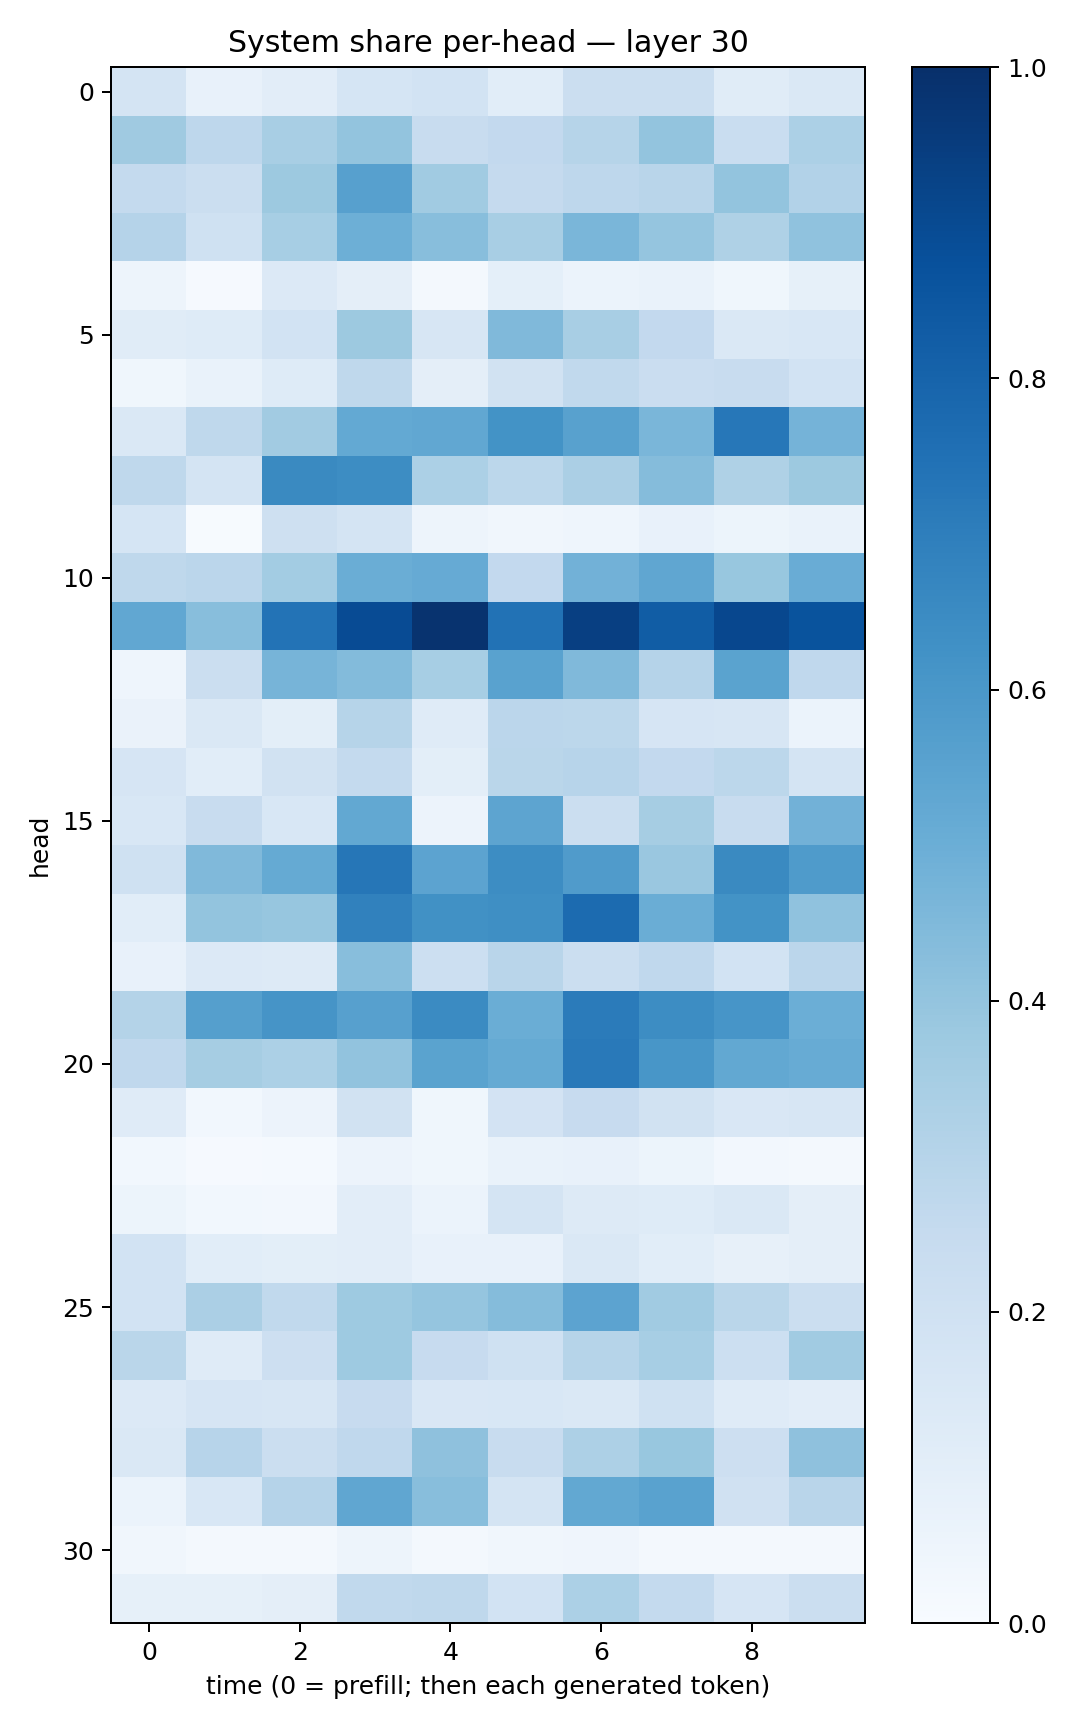

The table this chart was drawn from, first rows:
0.17924953, 0.07544017, 0.1048244, 0.16882159, 0.185093, 0.10714762, 0.22069424, 0.22063863, 0.1134833, 0.14126883
0.3695, 0.2761, 0.3423, 0.4023, 0.236, 0.259, 0.2987, 0.4016, 0.2332, 0.3301
0.2543, 0.2255, 0.3751, 0.5617, 0.364, 0.2507, 0.2764, 0.2912, 0.3989, 0.3105
0.3012, 0.2014, 0.3462, 0.493, 0.4273, 0.3436, 0.4631, 0.397, 0.322, 0.4087
0.04986, 0.01133, 0.1334, 0.09699, 0.01751, 0.09103, 0.06012, 0.06837, 0.03692, 0.08391
0.1151, 0.1235, 0.1873, 0.3758, 0.1617, 0.446, 0.3407, 0.2585, 0.1479, 0.153
0.03663, 0.06722, 0.1217, 0.2723, 0.09618, 0.1945, 0.2642, 0.2283, 0.2366, 0.1852
0.1438, 0.271, 0.3626, 0.5201, 0.5288, 0.6186, 0.5548, 0.4619, 0.7263, 0.4757
0.272, 0.1746, 0.6533, 0.6409, 0.3318, 0.2786, 0.3336, 0.4354, 0.3236, 0.376
0.1687, 0.0074, 0.2041, 0.1761, 0.04866, 0.03345, 0.04518, 0.07067, 0.05266, 0.06785
0.2718, 0.2818, 0.3591, 0.5033, 0.5128, 0.2588, 0.4818, 0.535, 0.3888, 0.5063
0.5281, 0.4281, 0.7387, 0.8913, 0.9879, 0.7459, 0.9383, 0.8268, 0.9067, 0.8669
0.0458, 0.2264, 0.4692, 0.4403, 0.3446, 0.5509, 0.4465, 0.301, 0.548, 0.268
0.06544, 0.1445, 0.09925, 0.2981, 0.1184, 0.2814, 0.2812, 0.1679, 0.1579, 0.06047
0.1675, 0.1076, 0.1933, 0.2575, 0.0977, 0.2858, 0.295, 0.2611, 0.2789, 0.1742
0.1549, 0.2394, 0.1535, 0.5261, 0.05622, 0.5419, 0.2214, 0.3513, 0.2369, 0.4813
0.2024, 0.4468, 0.5188, 0.7279, 0.5447, 0.6435, 0.58, 0.3846, 0.6526, 0.5847
0.1092, 0.402, 0.3939, 0.6841, 0.6285, 0.6352, 0.7719, 0.5036, 0.6208, 0.4072
0.07159, 0.133, 0.132, 0.4289, 0.2176, 0.2907, 0.2203, 0.2692, 0.1846, 0.2824
0.3054, 0.5641, 0.6114, 0.5623, 0.649, 0.5023, 0.7104, 0.6408, 0.6075, 0.4986
0.2658, 0.3485, 0.3299, 0.4055, 0.5501, 0.5165, 0.7151, 0.6021, 0.5242, 0.5101
0.119, 0.02984, 0.0548, 0.1905, 0.03607, 0.18, 0.2442, 0.1932, 0.1508, 0.1622
0.02901, 0.01072, 0.01538, 0.05676, 0.03732, 0.06869, 0.0775, 0.05096, 0.02668, 0.02128
0.05346, 0.02903, 0.02672, 0.1018, 0.05922, 0.1761, 0.1258, 0.1232, 0.1415, 0.09446
0.1848, 0.1092, 0.09966, 0.1017, 0.07665, 0.07248, 0.1428, 0.1069, 0.0792, 0.09493
0.1849, 0.3336, 0.2634, 0.3724, 0.3976, 0.434, 0.5466, 0.3668, 0.2859, 0.2247
0.2866, 0.1206, 0.2127, 0.3713, 0.2439, 0.203, 0.2992, 0.347, 0.2184, 0.3658
0.134, 0.1664, 0.1593, 0.2438, 0.15, 0.1549, 0.1459, 0.2017, 0.1199, 0.1022
0.1473, 0.2944, 0.2216, 0.269, 0.4124, 0.2376, 0.3268, 0.3884, 0.2123, 0.4112
0.05965, 0.1562, 0.3041, 0.535, 0.427, 0.1761, 0.5273, 0.5513, 0.1967, 0.2929
0.03443, 0.02094, 0.02012, 0.04733, 0.01797, 0.03163, 0.0419, 0.01969, 0.01625, 0.0177
0.08585, 0.08259, 0.09411, 0.2648, 0.2714, 0.1874, 0.3283, 0.2569, 0.166, 0.2218
